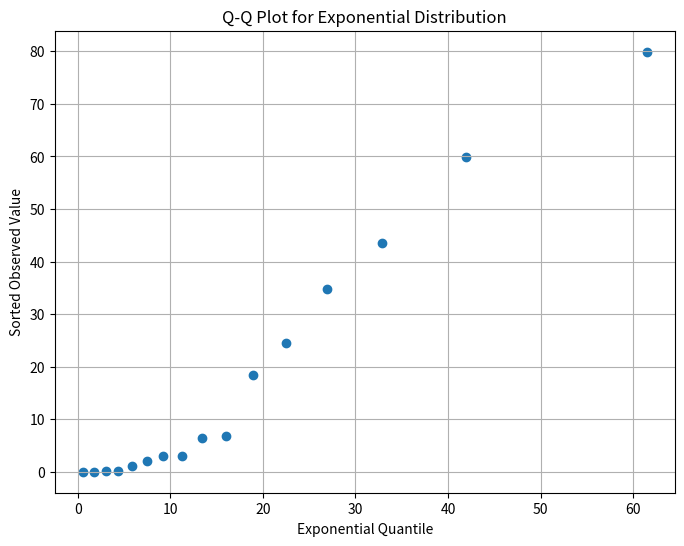

Source code (Python):
import math
import matplotlib.pyplot as plt


def main():
    # Given observed data
    x = [
        79.919, 3.081, 0.062, 1.961,
        3.027, 6.505, 0.021, 0.013,
        6.769, 59.89, 1.192, 34.76,
        18.38, 0.141, 43.56, 24.42
    ]

    n = len(x)

    # Calculate sample mean
    sample_mean = sum(x) / n

    # Sort observed data
    sorted_x = sorted(x)

    # Lists for plotting
    probabilities = []
    exponential_quantiles = []

    print("i Probability Observed Exponential_Quantile")

    for i in range(1, n + 1):
        # Probability formula: (i - 0.5) / n
        p = (i - 0.5) / n

        # Exponential quantile formula
        q = -sample_mean * math.log(1 - p)

        probabilities.append(p)
        exponential_quantiles.append(q)

        print(f"{i} {p:.4f} {sorted_x[i - 1]:.4f} {q:.4f}")

    print(f"OK: SAMPLE_MEAN {sample_mean:.4f}")
    print(
        "OK: COMMENT Use the observed-vs-theoretical pairs for the Q-Q plot; "
        "approximate linearity supports exponential distribution."
    )

    # Draw Q-Q plot
    plt.figure(figsize=(8, 6))

    # X-axis = theoretical exponential quantile
    # Y-axis = sorted observed value
    plt.scatter(exponential_quantiles, sorted_x, marker="o")

    plt.xlabel("Exponential Quantile")
    plt.ylabel("Sorted Observed Value")
    plt.title("Q-Q Plot for Exponential Distribution")
    plt.grid(True)

    # Save graph as PNG
    plt.savefig("q21_qq_plot_exponential.png", dpi=300, bbox_inches="tight")
    plt.close()

    print("SUCCESS: PNG graph generated -> q21_qq_plot_exponential.png")


if __name__ == "__main__":
    main()
